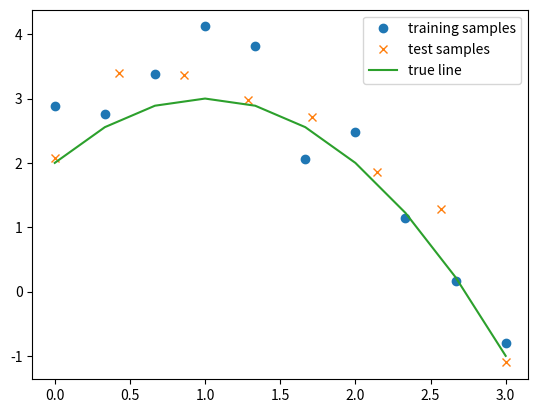
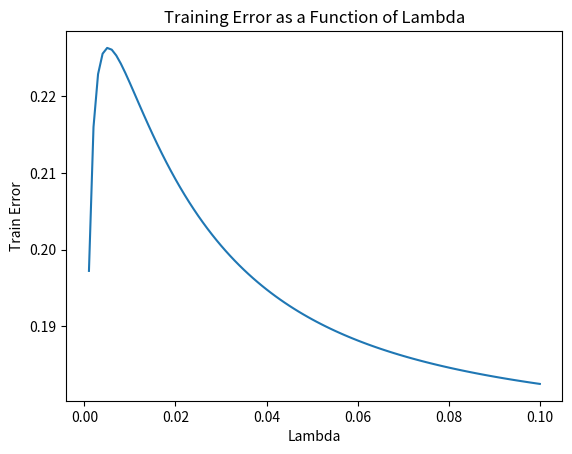
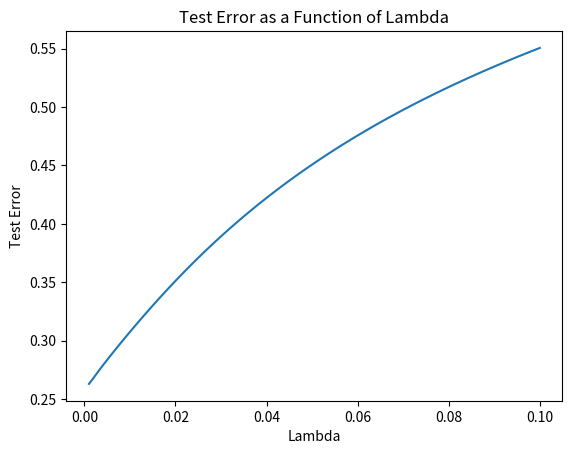

These charts were generated, in order, by the following Python code:
import numpy as np
from matplotlib import pyplot as plt

np.random.seed(0)
n=10
m=8
x_train = np.linspace(0,3,n)
y_train = -x_train**2 + 2*x_train + 2 + 0.5*np.random.randn(n)
x_test = np.linspace(0,3,m)
y_test = -x_test**2 +2*x_test + 2 + 0.5*np.random.randn(m)


phi_x = np.column_stack((x_train, x_train**2, x_train**3, x_train**(1/2)))

phi_bar = sum(phi_x)/4
y_bar = sum(y_train)/10

phi_tilde = phi_x-phi_bar
y_tilde = y_train-y_bar

r=.1
w = np.dot(np.linalg.inv(np.dot(phi_tilde.T,phi_tilde)+(n*r*np.identity(4))),(np.dot(phi_tilde.T,y_tilde)))
b = y_bar- np.dot(w.T,phi_bar)

print("Ridge regression where lambda=0.1")
print("b: ", b)
print("w: ", w)

total = 0
for i in range(4):
    total+= pow((y_train[i]-np.dot(w.T,phi_x[i])-b),2)
print("Training Error: ",total/4)

total=0
for i in range(4,len(y_train)):
    total+=pow((y_train[i]-(w.T.dot(phi_x[i]))-b),2)
print("Test Error: ", total/(len(y_train)-4))

w_list =[]
b_list =[]
r_list =[]
for i in range(1,101):
    r=i*.001
    r_list.append(r)
    w = np.dot(np.linalg.inv(np.dot(phi_tilde.T,phi_tilde)+(n*r*np.identity(4))),(np.dot(phi_tilde.T,y_tilde)))
    b = y_bar- np.dot(w.T,phi_bar)
    w_list.append(w)
    b_list.append(b)

train_error_list =[]
test_error_list =[]
total=0
for i in range(100):
    #Training error
    total = 0
    w = w_list[i]
    b = b_list[i]
    for i in range(4):
        total+= pow((y_train[i]-np.dot(w.T,phi_x[i])-b),2)
    train_error_list.append(total/4)
    
    #Test Error
    total=0
    for i in range(4,len(y_train)):
        total+=pow((y_train[i]-(w.T.dot(phi_x[i]))-b),2)
    test_error_list.append(total/4)

plt.plot(x_train,y_train,"o")
plt.plot(x_test,y_test,"x")
plt.plot(x_train,-x_train**2 +2*x_train + 2)
#plt.plot(r_list, train_error_list)
#plt.plot(r_list,test_error_list)
plt.legend(["training samples","test samples","true line"])
plt.show()

fig = plt.figure()
ax1 = fig.add_subplot()
ax1.set_ylabel('Train Error')
ax1.set_xlabel('Lambda')
ax1.set_title('Training Error as a Function of Lambda')
plt.plot(r_list, train_error_list)
plt.show()

fig = plt.figure()
ax1 = fig.add_subplot()
ax1.set_ylabel('Test Error')
ax1.set_xlabel('Lambda')
ax1.set_title('Test Error as a Function of Lambda')
plt.plot(r_list,test_error_list)
plt.show()

#gonna try and find the optimal lambda value, might be wrong, idk.
res_lt = [ test_error_list[x] + train_error_list[x] for x in range (len (test_error_list))]
print("Optimal value for lambda: ",r_list[res_lt.index(min(res_lt))])